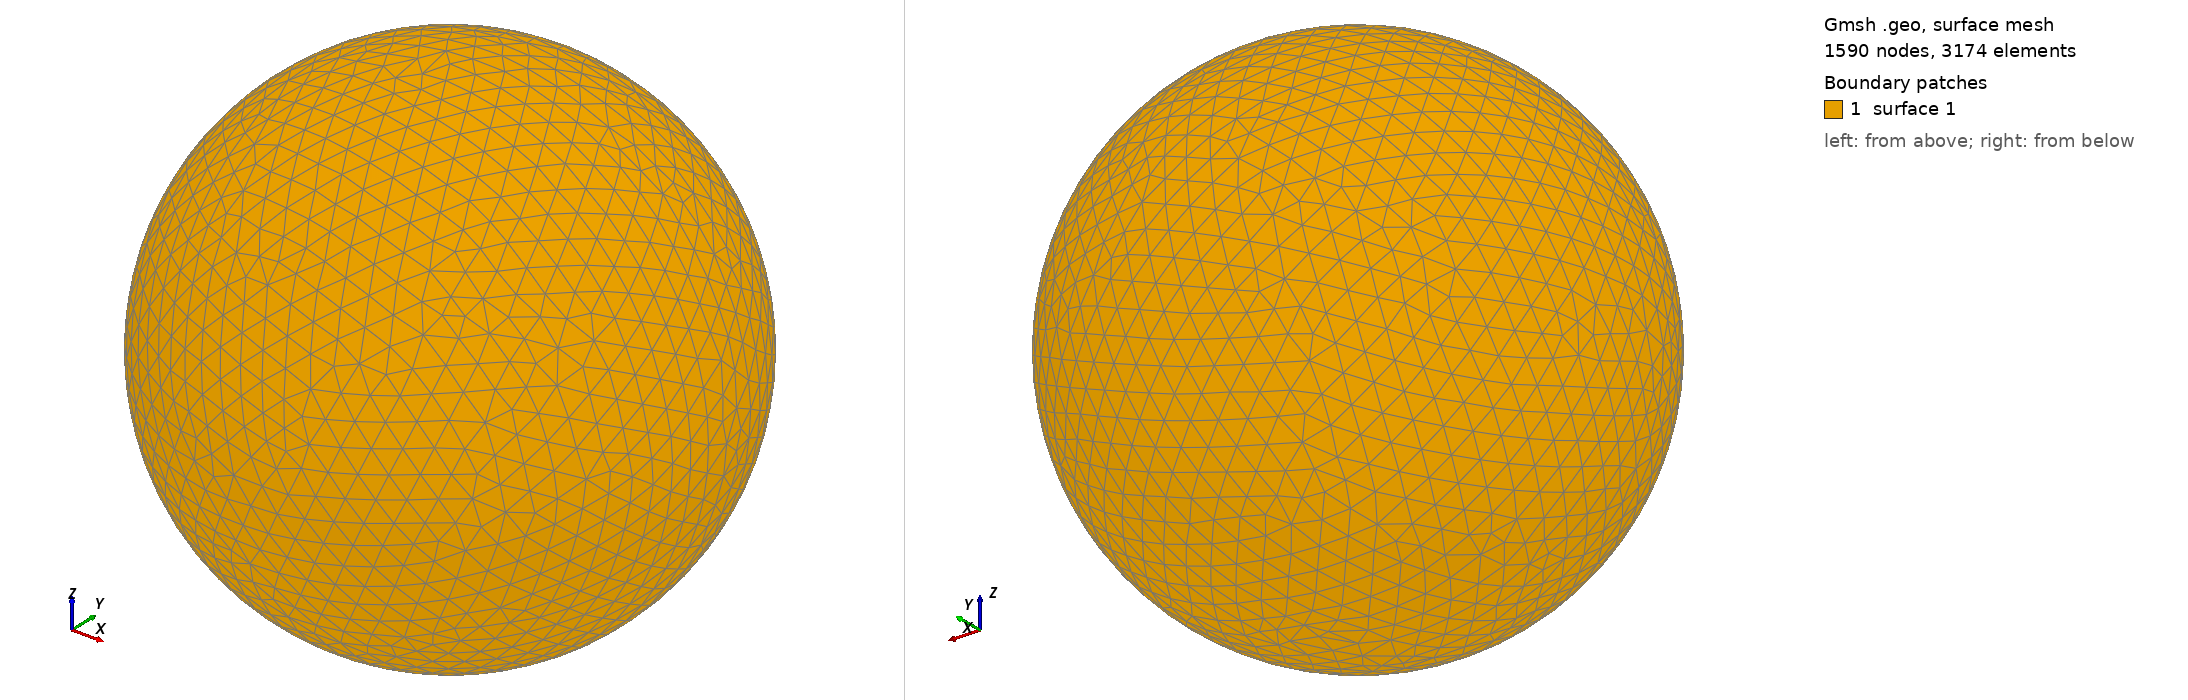

Gmsh geometry script, surface-meshed: 1590 nodes, 3174 surface elements. Boundary patches (legend numbers): 1 surface 1. Left view from above one corner, right view from below the opposite corner. The script declares no physical surfaces, so the legend lists its geometric surfaces. The drawing asked Gmsh for element sizes between 1% and 20% of the model's largest extent; the script's own settings can give other sizes.

=== shot0665.geo (drawn) ===
SetFactory("OpenCASCADE");
Point(1) = {0,0,0,0};
Sphere(1) = {0,0,0,0.00697600};
MeshSize{ PointsOf{ Surface{:}; } } = 0.000697600;
Mesh.ElementOrder=1;
Mesh.Format=39;
